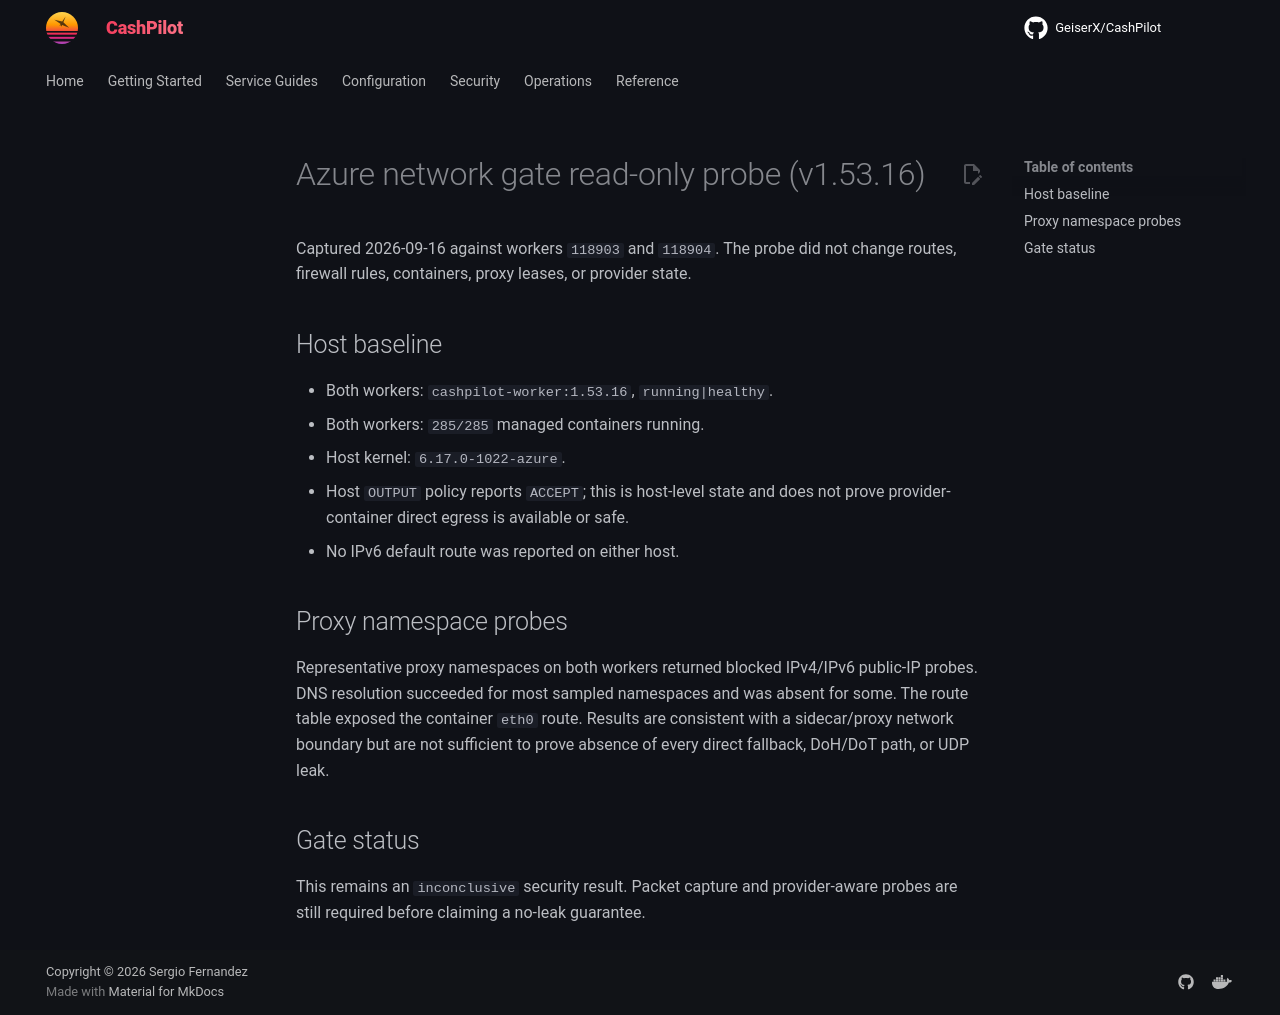

repository: assetforgeai-tech/CashPilot · page: evidence/azure-network-gate-v15316-readonly-2026-09-16/index.html · generator: mkdocs

# Azure network gate read-only probe (v1.53.16)

Captured 2026-09-16 against workers `118903` and `118904`. The probe did not
change routes, firewall rules, containers, proxy leases, or provider state.

## Host baseline

- Both workers: `cashpilot-worker:1.53.16`, `running|healthy`.
- Both workers: `285/285` managed containers running.
- Host kernel: `6.17.0-1022-azure`.
- Host `OUTPUT` policy reports `ACCEPT`; this is host-level state and does not
  prove provider-container direct egress is available or safe.
- No IPv6 default route was reported on either host.

## Proxy namespace probes

Representative proxy namespaces on both workers returned blocked IPv4/IPv6
public-IP probes. DNS resolution succeeded for most sampled namespaces and was
absent for some. The route table exposed the container `eth0` route. Results
are consistent with a sidecar/proxy network boundary but are not sufficient to
prove absence of every direct fallback, DoH/DoT path, or UDP leak.

## Gate status

This remains an `inconclusive` security result. Packet capture and
provider-aware probes are still required before claiming a no-leak guarantee.
